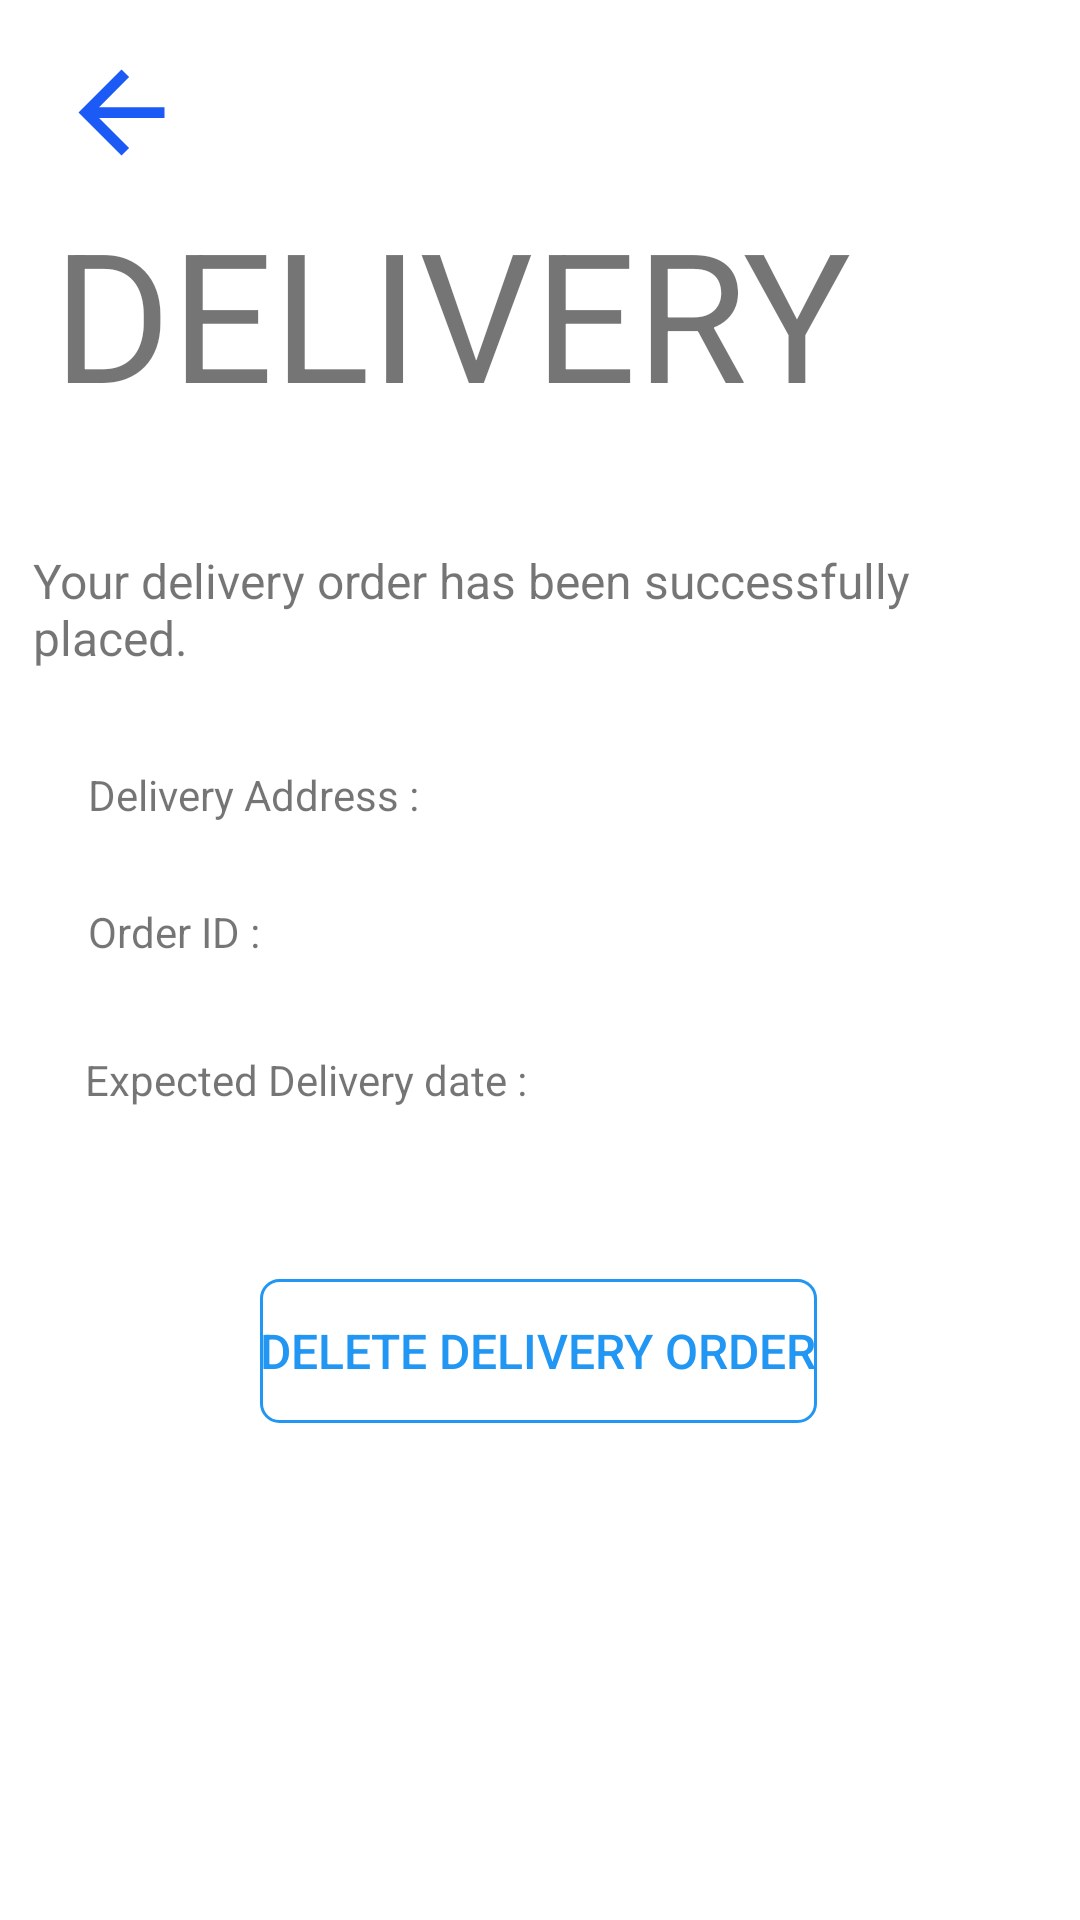

Layout XML and referenced resources for this Android screen:
<!-- AndroidManifest.xml: application theme Theme.Fish -->
<!-- res/layout/activity_delivery_confirm.xml -->
<?xml version="1.0" encoding="utf-8"?>
<androidx.constraintlayout.widget.ConstraintLayout xmlns:android="http://schemas.android.com/apk/res/android"
    xmlns:app="http://schemas.android.com/apk/res-auto"
    xmlns:tools="http://schemas.android.com/tools"
    android:layout_width="match_parent"
    android:layout_height="match_parent"
    tools:context=".DeliveryConfirm">

    <include
        android:id="@+id/include"
        layout="@layout/toolbar" />

    <TextView
        android:id="@+id/delTitle"
        android:layout_width="324dp"
        android:layout_height="93dp"
        android:text="@string/DeltitleTxt"
        android:textSize="60sp"
        app:layout_constraintBottom_toBottomOf="parent"
        app:layout_constraintEnd_toEndOf="parent"
        app:layout_constraintHorizontal_bias="0.494"
        app:layout_constraintStart_toStartOf="parent"
        app:layout_constraintTop_toTopOf="parent"
        app:layout_constraintVertical_bias="0.117" />

    <TextView
        android:id="@+id/DelConfirm"
        android:layout_width="338dp"
        android:layout_height="53dp"
        android:text="@string/DelConfirmMsg"
        android:textSize="16sp"
        app:layout_constraintBottom_toBottomOf="parent"
        app:layout_constraintEnd_toEndOf="parent"
        app:layout_constraintHorizontal_bias="0.493"
        app:layout_constraintStart_toStartOf="parent"
        app:layout_constraintTop_toBottomOf="@+id/delTitle"
        app:layout_constraintVertical_bias="0.06" />

    <TextView
        android:id="@+id/DelConfirmID"
        android:layout_width="129dp"
        android:layout_height="32dp"
        android:text="@string/DelConfirmID"
        app:layout_constraintBottom_toBottomOf="parent"
        app:layout_constraintEnd_toEndOf="parent"
        app:layout_constraintHorizontal_bias="0.127"
        app:layout_constraintStart_toStartOf="parent"
        app:layout_constraintTop_toBottomOf="@+id/DelConfirm"
        app:layout_constraintVertical_bias="0.053" />

    <TextView
        android:id="@+id/DelConfirmOrID"
        android:layout_width="128dp"
        android:layout_height="32dp"
        android:text="@string/DelConfirmOrdID"
        app:layout_constraintBottom_toBottomOf="parent"
        app:layout_constraintEnd_toEndOf="parent"
        app:layout_constraintHorizontal_bias="0.127"
        app:layout_constraintStart_toStartOf="parent"
        app:layout_constraintTop_toBottomOf="@+id/DelConfirmID"
        app:layout_constraintVertical_bias="0.043" />

    <TextView
        android:id="@+id/DelConfirmDate"
        android:layout_width="173dp"
        android:layout_height="36dp"
        android:text="@string/DelConfirmDate"
        app:layout_constraintBottom_toBottomOf="parent"
        app:layout_constraintEnd_toEndOf="parent"
        app:layout_constraintHorizontal_bias="0.151"
        app:layout_constraintStart_toStartOf="parent"
        app:layout_constraintTop_toBottomOf="@+id/DelConfirmOrID"
        app:layout_constraintVertical_bias="0.064" />

    <androidx.appcompat.widget.AppCompatButton
        android:textColor="@color/main_color"
        android:background="@drawable/blue_border_button"
        android:id="@+id/OKbtn"
        android:layout_width="wrap_content"
        android:layout_height="wrap_content"
        android:onClick="deleteDelivery"
        android:text="@string/DelDelete"
        android:textSize="16sp"
        app:layout_constraintBottom_toBottomOf="parent"
        app:layout_constraintEnd_toEndOf="parent"
        app:layout_constraintHorizontal_bias="0.498"
        app:layout_constraintStart_toStartOf="parent"
        app:layout_constraintTop_toBottomOf="@+id/DelConfirmDate"
        app:layout_constraintVertical_bias="0.194" />

    <TextView
        android:id="@+id/DeladConfirm"
        android:layout_width="151dp"
        android:layout_height="32dp"
        android:layout_marginEnd="36dp"
        android:layout_marginRight="36dp"
        app:layout_constraintBaseline_toBaselineOf="@+id/DelConfirmID"
        app:layout_constraintEnd_toEndOf="parent"
        app:layout_constraintHorizontal_bias="1.0"
        app:layout_constraintStart_toEndOf="@+id/DelConfirmID" />

    <TextView
        android:id="@+id/ordIDConfirm"
        android:layout_width="147dp"
        android:layout_height="32dp"
        app:layout_constraintBaseline_toBaselineOf="@+id/DelConfirmOrID"
        app:layout_constraintEnd_toEndOf="parent"
        app:layout_constraintHorizontal_bias="0.6"
        app:layout_constraintStart_toEndOf="@+id/DelConfirmOrID" />

    <TextView
        android:id="@+id/dateConfirm"
        android:layout_width="148dp"
        android:layout_height="33dp"
        app:layout_constraintBaseline_toBaselineOf="@+id/DelConfirmDate"
        app:layout_constraintEnd_toEndOf="parent"
        app:layout_constraintHorizontal_bias="0.314"
        app:layout_constraintStart_toEndOf="@+id/DelConfirmDate" />
</androidx.constraintlayout.widget.ConstraintLayout>
<!-- res/layout/toolbar.xml (included above) -->
<?xml version="1.0" encoding="utf-8"?>
<RelativeLayout xmlns:android="http://schemas.android.com/apk/res/android"
    android:layout_width="match_parent"
    android:layout_height="wrap_content"
    android:background="@color/white">

    <RelativeLayout
        android:layout_width="match_parent"
        android:layout_height="wrap_content"
        android:padding="16dp">

        <ImageView
            android:id="@+id/back_btn"
            android:layout_width="49dp"
            android:layout_height="43dp"
            android:layout_centerVertical="true"
            android:src="@drawable/ic_baseline_arrow_back_24" />

    </RelativeLayout>

</RelativeLayout>
<!-- resources referenced by this layout -->
<resources>
  <color name="main_color">#2196f3</color>
  <color name="white">#FFFFFFFF</color>
  <!-- drawable blue_border_button (drawable) -->
  <?xml version="1.0" encoding="utf-8"?>
  <selector xmlns:android="http://schemas.android.com/apk/res/android">
      <item android:state_pressed="true" >
          <shape android:shape="rectangle"  >
              <corners android:radius="6dip" />
  
              <stroke android:color="@color/main_color" android:width="1dp" />
  
  
          </shape>
      </item>
      <item android:state_focused="true">
          <shape android:shape="rectangle"  >
              <corners android:radius="10dip" />
  
              <solid android:color="#58857e"/>
          </shape>
      </item>
      <item >
          <shape android:shape="rectangle"  >
              <corners android:radius="6dip" />
              <stroke android:color="@color/main_color" android:width="1dp" />
  
          </shape>
      </item>
  </selector>
  <!-- drawable ic_baseline_arrow_back_24 (drawable) -->
  <vector android:height="24dp" android:tint="#1C5AF6"
      android:viewportHeight="24" android:viewportWidth="24"
      android:width="24dp" xmlns:android="http://schemas.android.com/apk/res/android">
      <path android:fillColor="@android:color/white" android:pathData="M20,11H7.83l5.59,-5.59L12,4l-8,8 8,8 1.41,-1.41L7.83,13H20v-2z"/>
  </vector>
  <string name="DelConfirmDate">Expected Delivery date  :</string>
  <string name="DelConfirmID">Delivery Address   :</string>
  <string name="DelConfirmMsg">Your delivery order has been successfully placed.</string>
  <string name="DelConfirmOrdID">Order ID    :</string>
  <string name="DelDelete">Delete Delivery Order</string>
  <string name="DeltitleTxt">DELIVERY</string>
  <style name="Theme.Fish" parent="Theme.MaterialComponents.Light.NoActionBar">
          <item name="android:forceDarkAllowed" tools:targetApi="q">false</item>
          
          <item name="colorPrimary">@color/purple_500</item>
          <item name="colorPrimaryVariant">@color/purple_700</item>
          <item name="colorOnPrimary">@color/white</item>
          
          <item name="colorSecondary">@color/teal_200</item>
          <item name="colorSecondaryVariant">@color/teal_700</item>
          <item name="colorOnSecondary">@color/black</item>
          
          <item name="android:statusBarColor" tools:targetApi="l">@color/white</item>
          
      </style>
  <color name="purple_500">#FF6200EE</color>
  <color name="purple_700">#FF3700B3</color>
  <color name="teal_200">#FF03DAC5</color>
  <color name="teal_700">#FF018786</color>
  <color name="black">#FF000000</color>
</resources>
